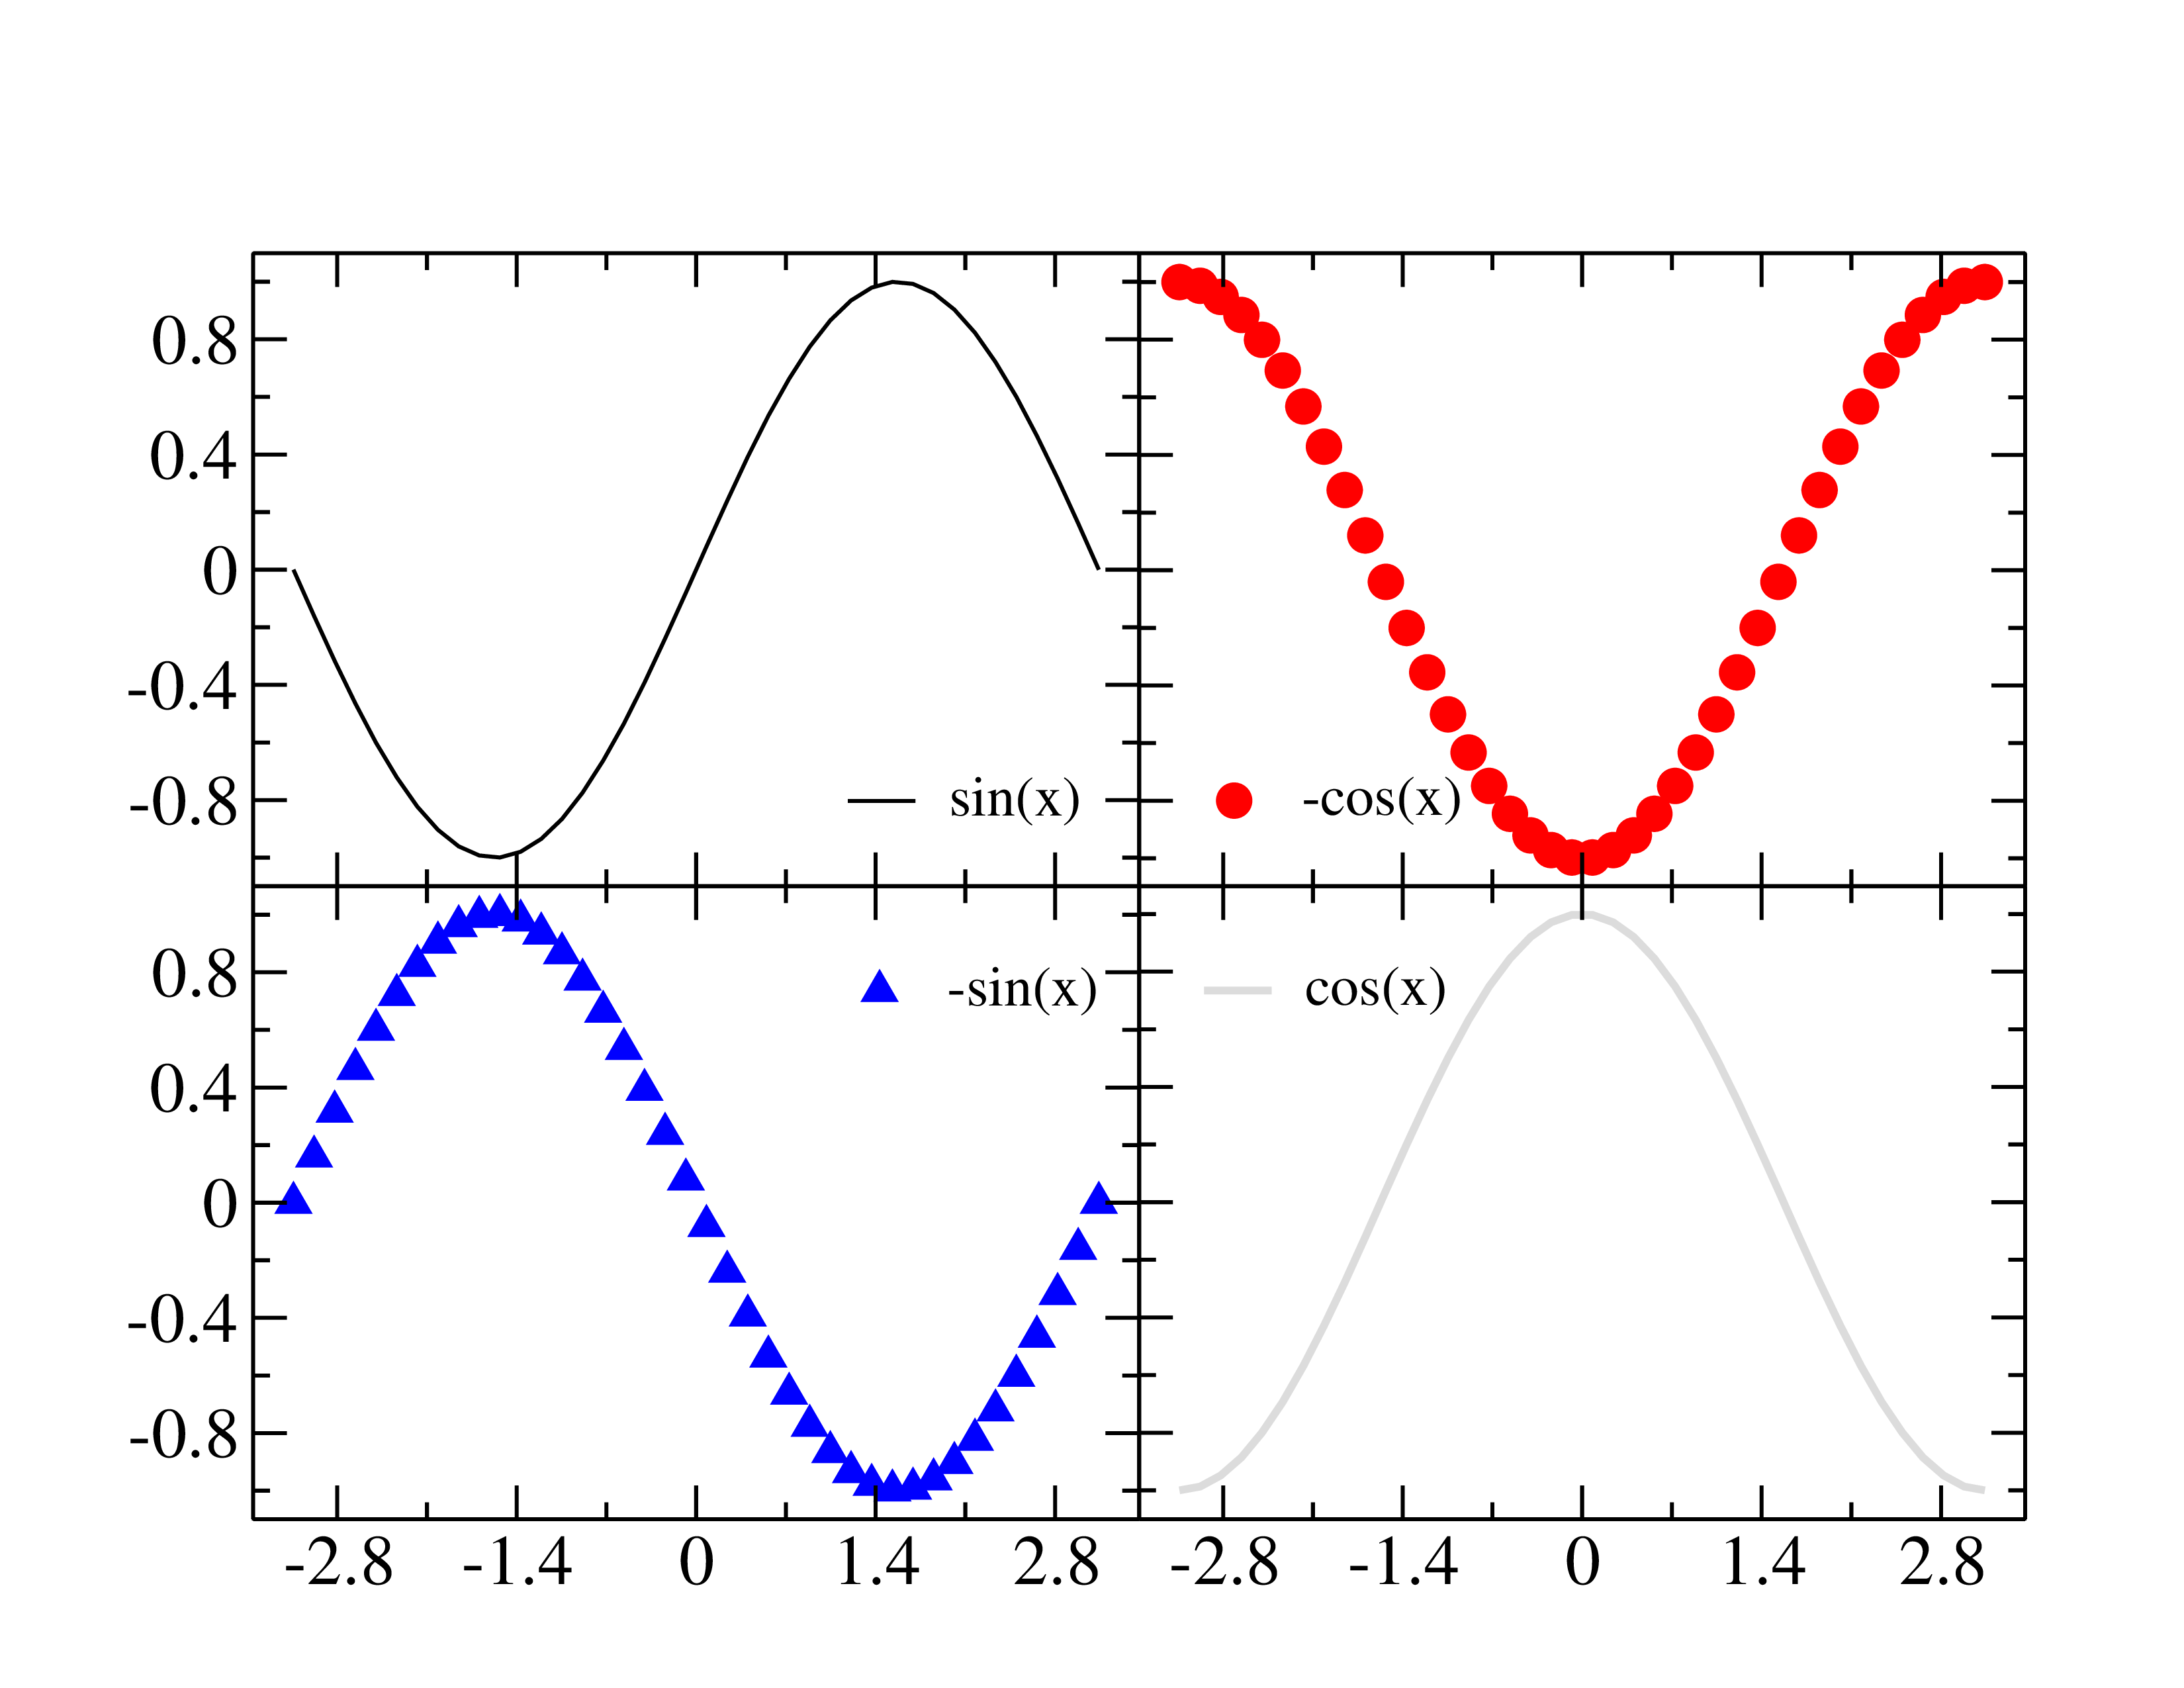

Write the Python code that produced this figure.
#!/usr/bin/env python3
# -*- coding: utf-8 -*-
import numpy as np
from pygraceplot import Plot

p, axes = Plot.subplots(22, hgap=0.0, vgap=0.0)
x = np.linspace(-np.pi, np.pi, 40)
axes[0].plot(x, np.sin(x), symbol="none", label="sin(x)")
axes[0].x.set_ticklabel(switch="off")
axes[1].plot(x, -np.cos(x), color="red", symbol="o", ls="none", label="-cos(x)")
axes[1].x.set_ticklabel(switch="off")
axes[1].y.set_ticklabel(switch="off")
axes[2].plot(x, -np.sin(x), color="b", symbol="^", ls="none", label="-sin(x)")
axes[3].plot(x, np.cos(x), color="grey", lw=3, symbol="none", label="cos(x)")
axes[3].y.set_ticklabel(switch="off")
p.tight_graph()
axes[0].set_legend(loc="lower right")
axes[1].set_legend(loc="lower left")
axes[2].set_legend(loc="upper right")
axes[3].set_legend(loc="upper left")
p.savefig("array.eps")

